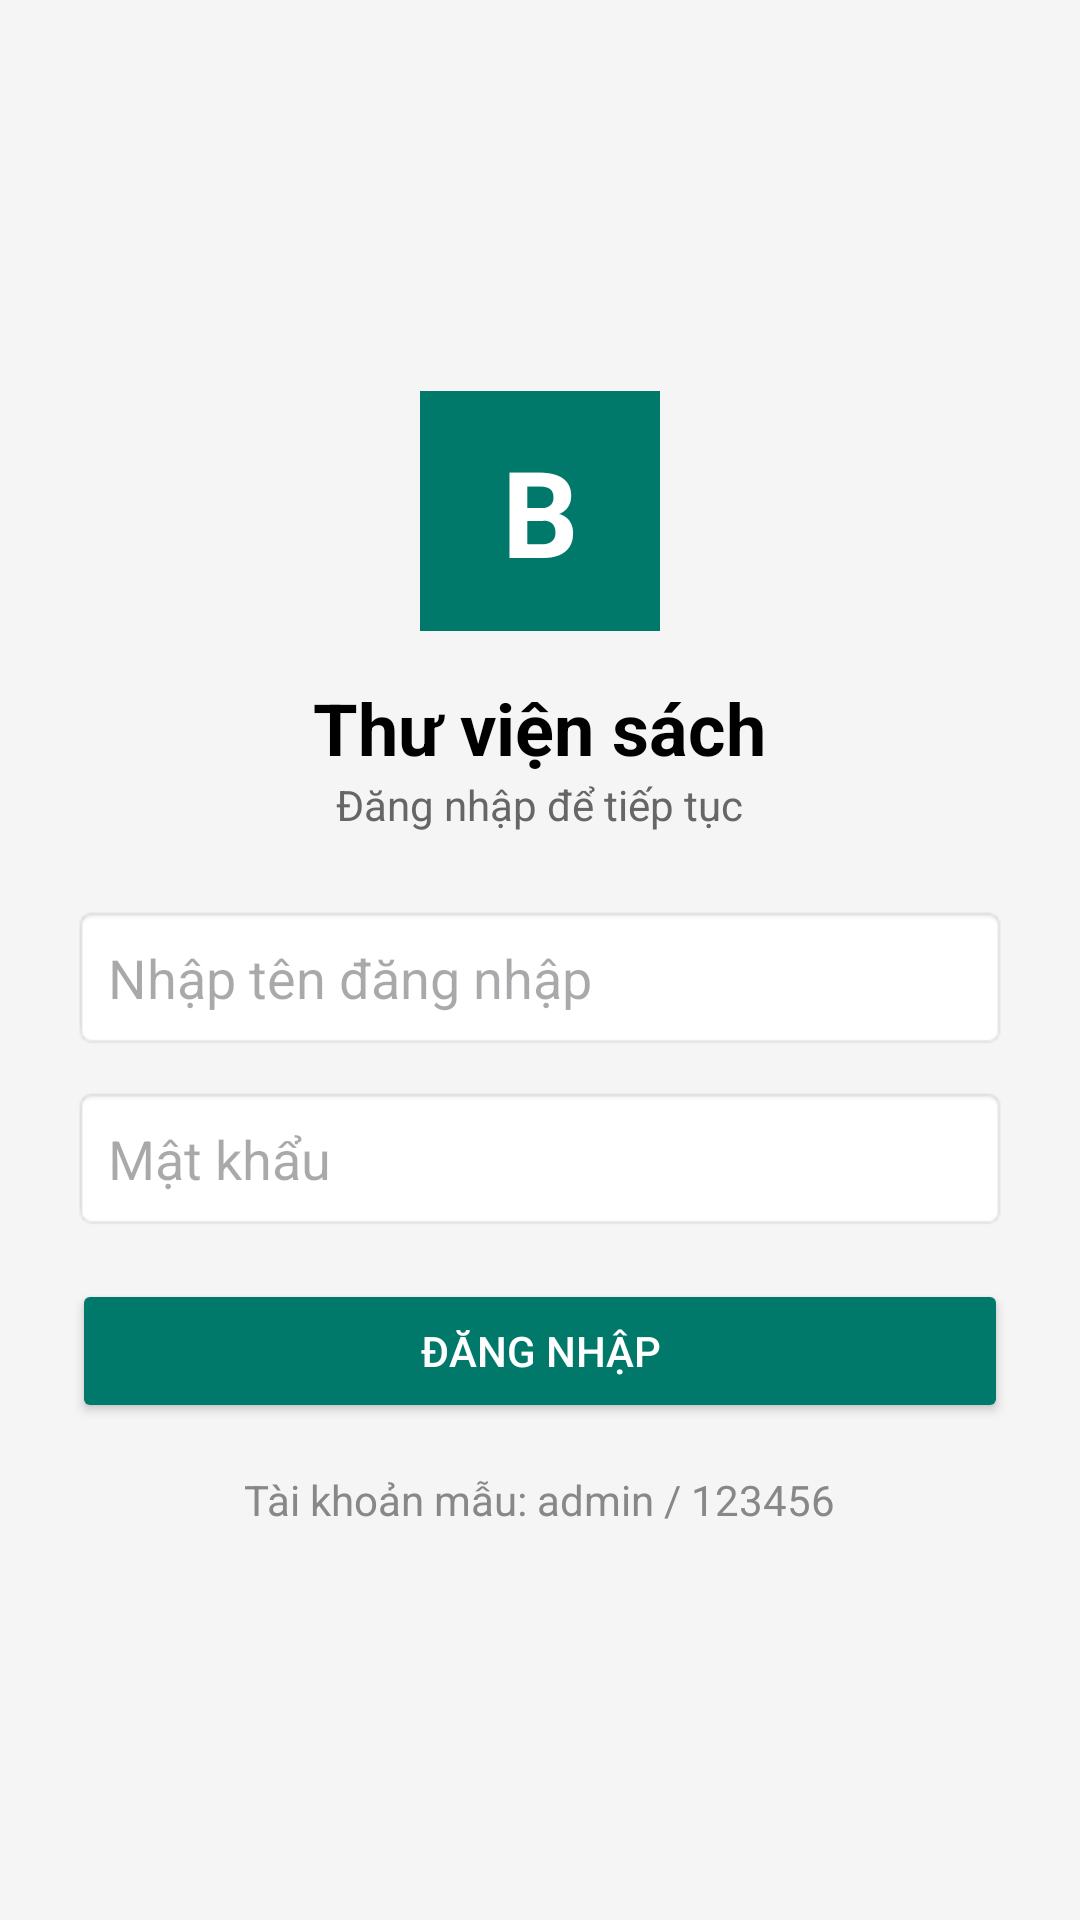

Write the Android layout XML for this screen, with the resource values it uses.
<!-- AndroidManifest.xml: application theme Theme.QuanLiSach -->
<!-- res/layout/activity_login.xml -->
<?xml version="1.0" encoding="utf-8"?>
<LinearLayout xmlns:android="http://schemas.android.com/apk/res/android"
    android:layout_width="match_parent"
    android:layout_height="match_parent"
    android:orientation="vertical"
    android:gravity="center"
    android:padding="24dp"
    android:background="#F5F5F5">

    <TextView
        android:layout_width="80dp"
        android:layout_height="80dp"
        android:background="#00796B"
        android:text="B"
        android:textColor="#FFFFFF"
        android:textSize="40sp"
        android:textStyle="bold"
        android:gravity="center"
        android:layout_marginBottom="16dp" />

    <TextView
        android:layout_width="wrap_content"
        android:layout_height="wrap_content"
        android:text="Thư viện sách"
        android:textSize="24sp"
        android:textStyle="bold"
        android:textColor="#000000" />

    <TextView
        android:layout_width="wrap_content"
        android:layout_height="wrap_content"
        android:text="Đăng nhập để tiếp tục"
        android:textColor="#666666"
        android:layout_marginBottom="24dp" />

    <EditText
        android:id="@+id/etUsername"
        android:layout_width="match_parent"
        android:layout_height="wrap_content"
        android:hint="Nhập tên đăng nhập"
        android:inputType="text"
        android:padding="12dp"
        android:background="@android:drawable/editbox_background" />

    <EditText
        android:id="@+id/etPassword"
        android:layout_width="match_parent"
        android:layout_height="wrap_content"
        android:hint="Mật khẩu"
        android:inputType="textPassword"
        android:padding="12dp"
        android:layout_marginTop="12dp"
        android:background="@android:drawable/editbox_background" />

    <TextView
        android:id="@+id/tvErrorMessage"
        android:layout_width="wrap_content"
        android:layout_height="wrap_content"
        android:textColor="#D32F2F"
        android:visibility="gone"
        android:layout_marginTop="8dp" />

    <Button
        android:id="@+id/btnLogin"
        android:layout_width="match_parent"
        android:layout_height="wrap_content"
        android:text="Đăng nhập"
        android:backgroundTint="#00796B"
        android:textColor="#FFFFFF"
        android:layout_marginTop="16dp" />

    <TextView
        android:layout_width="wrap_content"
        android:layout_height="wrap_content"
        android:text="Tài khoản mẫu: admin / 123456"
        android:textColor="#888888"
        android:layout_marginTop="16dp" />
</LinearLayout>
<!-- resources referenced by this layout -->
<resources>
  <style name="Theme.QuanLiSach" parent="Base.Theme.QuanLiSach" />
  <style name="Base.Theme.QuanLiSach" parent="Theme.Material3.DayNight.NoActionBar">
          
          
      </style>
</resources>
